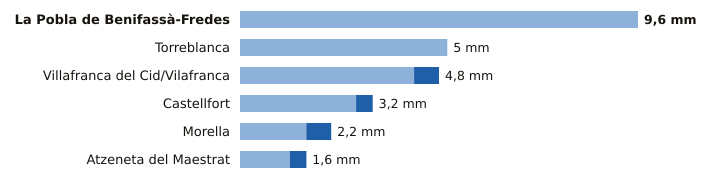

The file beside this chart, header and first rows:
estacion, provincia, indicativo, mm_6_dias_anteriores, mm_hoy, mm_7_dias, horas_de_hoy
La Pobla de Benifassà-Fredes, Castellón, 8520X, 9.6, 0.0, 9.6, 12
Torreblanca, Castellón, 8503Y, 5.0, 0.0, 5.0, 15
Villafranca del Cid/Vilafranca, Castellón, 8489X, 4.2, 0.6, 4.8, 16
Castellfort, Castellón, 9563X, 2.8, 0.4, 3.2, 16
Morella, Castellón, 9562X, 1.6, 0.6, 2.2, 16
Atzeneta del Maestrat, Castellón, 8492X, 1.2, 0.4, 1.6, 15
